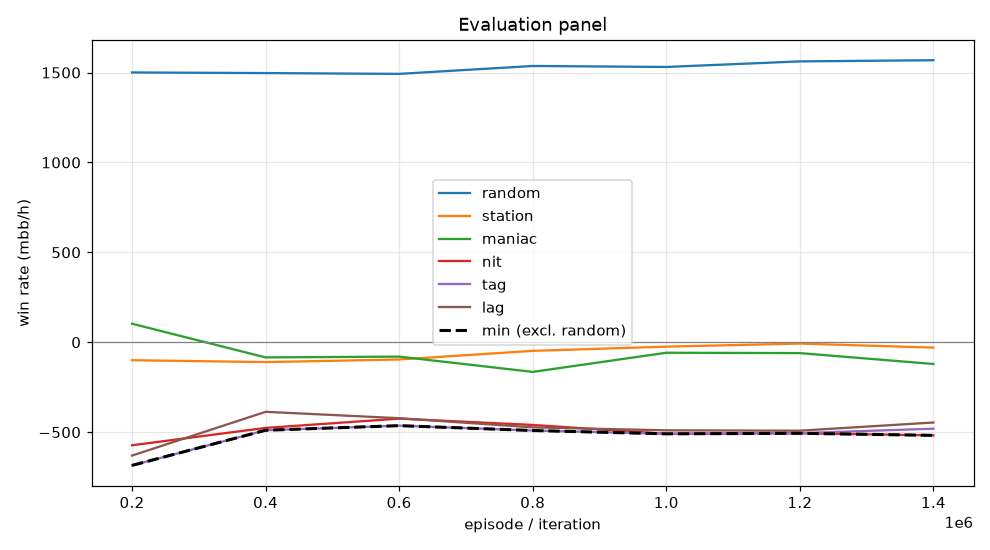

Data behind this chart, as committed beside it:
episode, min, mean, random_mean, random_se, station_mean, station_se, maniac_mean, maniac_se, nit_mean, nit_se, tag_mean, tag_se, lag_mean, lag_se, act_call, act_raise, act_fold, act_check
199999, -685.0, -377.1, 1500, 106, -100.0, 50.36, 103.0, 113.3, -573.0, 116.7, -685.0, 116.9, -630.5, 118.5, 0.4765, 0.4963, 0.01591, 0.01124
399999, -489.5, -309.6, 1497, 102.8, -110.5, 51.05, -84.5, 87.82, -476.5, 111, -489.5, 108.9, -387.0, 102.9, 0.5316, 0.4483, 0.01275, 0.007301
599999, -464.0, -297.5, 1492, 102.3, -96.0, 44.64, -80.0, 80.13, -425.0, 109.5, -464.0, 102.3, -422.5, 97.69, 0.5423, 0.4408, 0.01044, 0.006375
799999, -491.0, -327.5, 1536, 101.4, -48.0, 38.57, -165.0, 88.77, -460.0, 110.1, -491.0, 101.2, -473.5, 99.45, 0.5428, 0.4423, 0.009585, 0.005346
999999, -509.5, -318.4, 1531, 100.9, -24.5, 35.64, -58.5, 59.91, -509.5, 110.7, -509.5, 99.49, -490.0, 95.97, 0.5539, 0.4333, 0.007914, 0.004969
1199999, -506.5, -314.4, 1562, 100.6, -7.5, 34.18, -60.5, 57.27, -506.5, 110.6, -505.5, 99.96, -492.0, 95.95, 0.5538, 0.4335, 0.008051, 0.0046
1399999, -518.0, -319.3, 1568, 100.6, -30.0, 36.72, -121.0, 48.87, -518.0, 109.7, -481.0, 97.71, -446.5, 93.51, 0.5566, 0.4309, 0.007594, 0.00497
